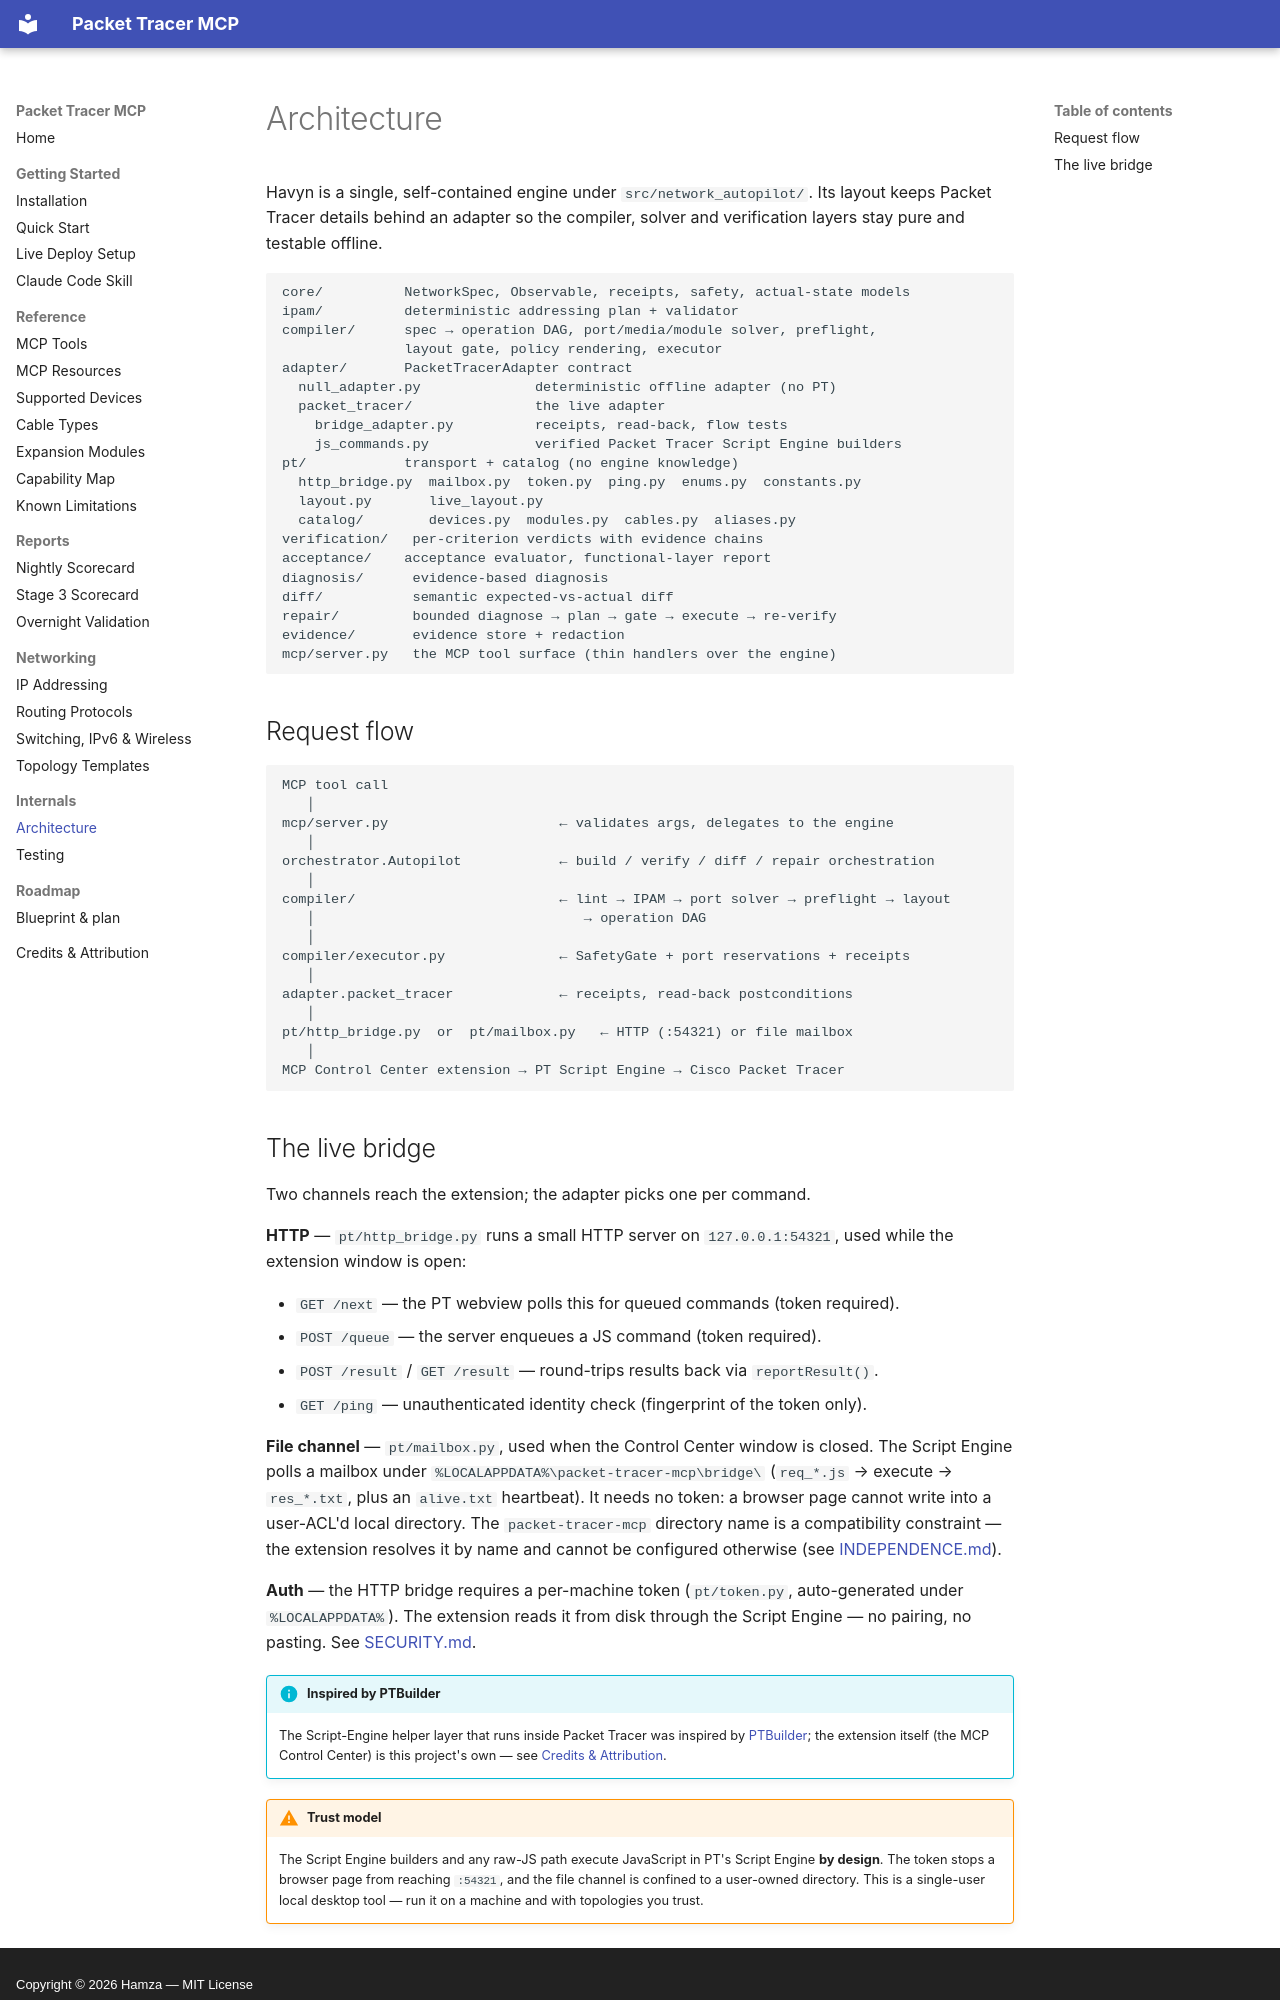

repository: HamzaNinjaCoder1/Havyn · page: architecture/index.html · generator: mkdocs · copyright: Copyright © 2026 Hamza — MIT License

# Architecture

Havyn is a single, self-contained engine under `src/network_autopilot/`. Its
layout keeps Packet Tracer details behind an adapter so the compiler, solver and
verification layers stay pure and testable offline.

```text
core/          NetworkSpec, Observable, receipts, safety, actual-state models
ipam/          deterministic addressing plan + validator
compiler/      spec → operation DAG, port/media/module solver, preflight,
               layout gate, policy rendering, executor
adapter/       PacketTracerAdapter contract
  null_adapter.py              deterministic offline adapter (no PT)
  packet_tracer/               the live adapter
    bridge_adapter.py          receipts, read-back, flow tests
    js_commands.py             verified Packet Tracer Script Engine builders
pt/            transport + catalog (no engine knowledge)
  http_bridge.py  mailbox.py  token.py  ping.py  enums.py  constants.py
  layout.py       live_layout.py
  catalog/        devices.py  modules.py  cables.py  aliases.py
verification/   per-criterion verdicts with evidence chains
acceptance/    acceptance evaluator, functional-layer report
diagnosis/      evidence-based diagnosis
diff/           semantic expected-vs-actual diff
repair/         bounded diagnose → plan → gate → execute → re-verify
evidence/       evidence store + redaction
mcp/server.py   the MCP tool surface (thin handlers over the engine)
```

## Request flow

```text
MCP tool call
   │
mcp/server.py                     ← validates args, delegates to the engine
   │
orchestrator.Autopilot            ← build / verify / diff / repair orchestration
   │
compiler/                         ← lint → IPAM → port solver → preflight → layout
   │                                 → operation DAG
   │
compiler/executor.py              ← SafetyGate + port reservations + receipts
   │
adapter.packet_tracer             ← receipts, read-back postconditions
   │
pt/http_bridge.py  or  pt/mailbox.py   ← HTTP (:54321) or file mailbox
   │
MCP Control Center extension → PT Script Engine → Cisco Packet Tracer
```
